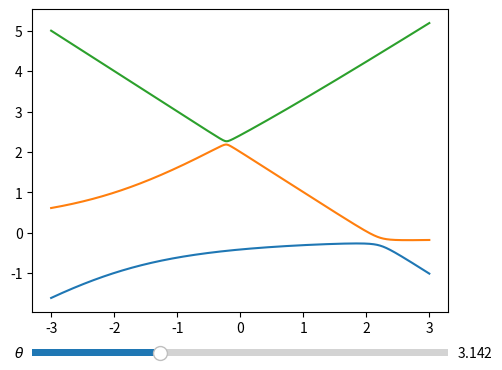

The script that saved this image:
import numpy as np
import matplotlib.pyplot as plt
from numpy import linalg
from matplotlib.widgets import Slider, Button

t=1 #tunneling strength
d=2 #quantum dot energy
theta = 0.2 #theta parameter
w = np.linspace(-3,3,1000) #weyl point energy
def a(value):
    '''calculating three roots of the odd parity tunneling matrix, with no spin splitting
    and value as the theta parameter.
    sorting the roots in descending order as a[0], a[1], a[2]
    --------------------
    returns a
    '''
    m = np.empty([3,1000])
    for i in range(1000):
        m[0,i] = np.sort(np.roots([1,-4,3-(w**2)[i],2-w[i]*np.cos(value)]))[0]
        m[1,i] = np.sort(np.roots([1,-4,3-(w**2)[i],2-w[i]*np.cos(value)]))[1]
        m[2,i] = np.sort(np.roots([1,-4,3-(w**2)[i],2-w[i]*np.cos(value)]))[2]
    return m

fig = plt.figure()
ax = fig.add_subplot(111) #subplot for plot and the slide bar
fig.subplots_adjust(left=0.25, bottom=0.25)

theta_0 = np.pi #control boundary for theta
[line1] = ax.plot(w,a(theta)[0])
[line2] = ax.plot(w,a(theta)[1])
[line3] = ax.plot(w,a(theta)[2])
#draw 3 roots as a function of weyl energy w

theta_slider_ax  = fig.add_axes([0.25, 0.15, 0.65, 0.03]) #draw slider
theta_slider = Slider(theta_slider_ax, r'$\theta$', 0.1, 10.0, valinit=theta_0)

def sliders_on_changed(val):
    '''
    activate the controling of the parameter theta
    ------------
    val = theta
    '''
    line1.set_ydata(a(theta_slider.val))
    line2.set_ydata(a(theta_slider.val))
    line3.set_ydata(a(theta_slider.val))
    #updating the parameter theta by sliding val = theta
    fig.canvas.draw_idle()
theta_slider.on_changed(sliders_on_changed)

plt.show()
